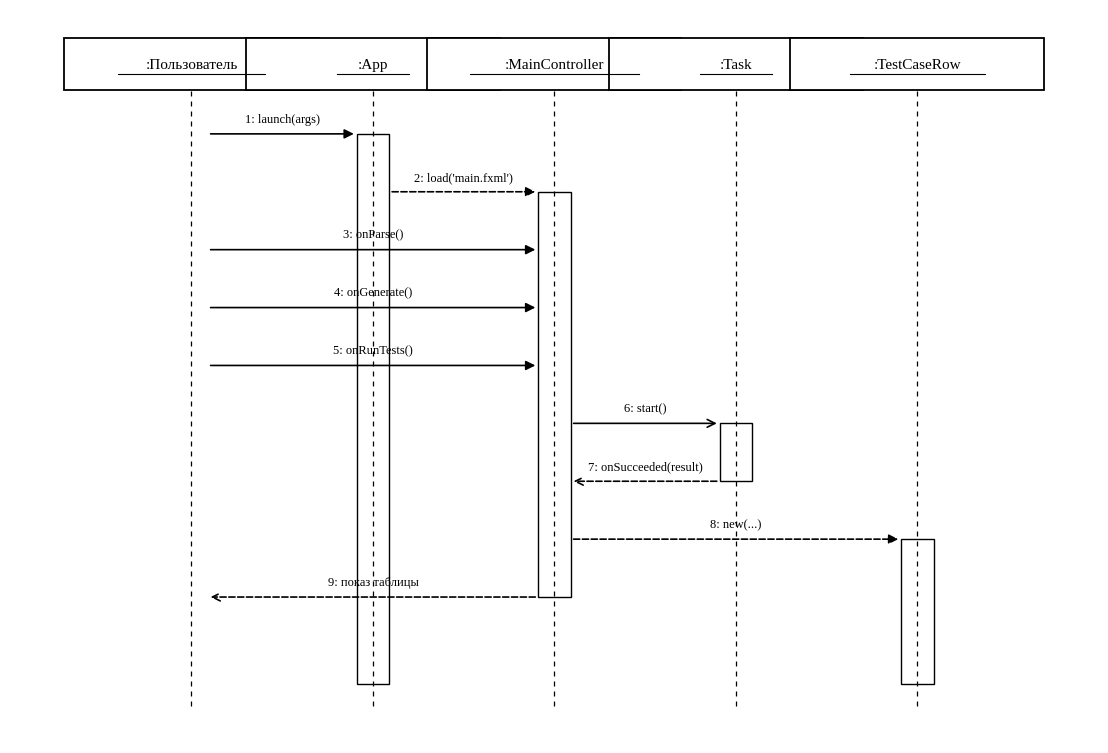

Write Python code to recreate this figure. (Note: this script raises an exception after producing the figure.)
"""
Генератор UML sequence diagrams (ДПС) — версия 2.
Правильная нотация по §7 учебника Иванова Г.С., рис. 7.6-7.9:
  • Объект — прямоугольник с подчёркнутым именем ":Класс" сверху
  • Линия жизни — пунктирная вертикаль от нижней грани объекта вниз
  • Активация — узкий БЕЛЫЙ прямоугольник с чёрной рамкой,
    наложенный поверх линии жизни на время активности объекта
  • Синхронное сообщение — сплошная стрелка с заполненным треугольником
  • Возврат — пунктирная стрелка
  • Self-call — петля
  • Уничтожение — большой ✕ на конце линии жизни
"""
import matplotlib
matplotlib.use('Agg')
import matplotlib.pyplot as plt
from matplotlib.patches import Rectangle, FancyArrowPatch, ConnectionPatch
import os

OUT_DIR = "/home/user/AutoTestGeneratorUpdate/diagrams"
FONT = "Liberation Serif"

# Y-координаты:
#   1.0 — низ диаграммы
#   8.5 — низ прямоугольников с именами
#   9.5 — верх прямоугольников
#   Сообщения раскидываются от ~8.0 до 1.5

def render(filename, objects, messages, figsize=None):
    """
    objects: список имён ":Класс" или "Имя объекта"
    messages: список словарей:
        {"from": "A", "to": "B", "label": "1: метод()",
         "kind": "sync"/"return"/"async"/"create"/"destroy"/"self"}
    """
    n = len(objects)
    if figsize is None:
        figsize = (max(9, n * 2.2), max(6, len(messages) * 0.55 + 2.5))

    fig, ax = plt.subplots(figsize=figsize, dpi=140)
    ax.set_xlim(0, n + 1)
    ax.set_ylim(0, 10)
    ax.axis('off')

    # X-координаты объектов
    x_pos = {obj: i + 1 for i, obj in enumerate(objects)}

    # 1) Сами прямоугольники объектов сверху + подчёркнутое имя
    box_h = 0.7
    box_top = 9.6
    box_bot = box_top - box_h
    for obj in objects:
        x = x_pos[obj]
        # Рамка объекта
        ax.add_patch(Rectangle((x - 0.7, box_bot), 1.4, box_h,
                               linewidth=1.3, edgecolor='black', facecolor='white'))
        # Имя с подчёркиванием (UML: имя объекта подчёркнуто)
        ax.text(x, (box_top + box_bot) / 2, obj,
                ha='center', va='center', fontname=FONT, fontsize=11,
                fontweight='normal')
        # Подчёркивание имени — линия под текстом
        text_y = (box_top + box_bot) / 2 - 0.13
        # Длина подчёркивания — приблизительно ширина текста
        underline_w = max(0.4, len(obj) * 0.062)
        ax.plot([x - underline_w / 2, x + underline_w / 2],
                [text_y, text_y], color='black', linewidth=0.8)

    # 2) Линии жизни — пунктир сверху донизу
    life_bottom = 0.5
    for obj in objects:
        x = x_pos[obj]
        ax.plot([x, x], [box_bot - 0.02, life_bottom],
                linestyle=(0, (4, 4)), color='black', linewidth=0.9)

    # 3) Y-координаты сообщений
    msg_top = box_bot - 0.6
    msg_count = len(messages)
    if msg_count > 0:
        y_step = (msg_top - 1.2) / max(msg_count, 1)
        y_pos = [msg_top - i * y_step for i in range(msg_count)]
    else:
        y_pos = []

    # 4) Активации — определяем, какой объект активен в какой момент
    # Простая логика: активация = узкий прямоугольник от первого вызова к объекту до последнего "return" от него
    activations = {}  # obj -> list of (y_start, y_end)
    active_starts = {}  # obj -> y_start
    for i, m in enumerate(messages):
        y = y_pos[i]
        kind = m.get("kind", "sync")
        to = m["to"]
        frm = m["from"]
        if kind in ("return",):
            # завершить активацию у frm (он возвращает результат)
            if frm in active_starts:
                activations.setdefault(frm, []).append((active_starts.pop(frm), y))
        elif kind == "destroy":
            # завершить + поставить X
            if to in active_starts:
                activations.setdefault(to, []).append((active_starts.pop(to), y))
        else:  # sync, async, create, self
            if to != frm and to not in active_starts:
                active_starts[to] = y
    # Закрыть незакрытые активации до низа
    for obj, y_start in list(active_starts.items()):
        activations.setdefault(obj, []).append((y_start, life_bottom + 0.3))

    # Нарисовать активации поверх линий жизни
    act_w = 0.18
    for obj, acts in activations.items():
        x = x_pos[obj]
        for y_start, y_end in acts:
            h = y_start - y_end
            if h > 0.05:
                ax.add_patch(Rectangle((x - act_w / 2, y_end), act_w, h,
                                       linewidth=1.0, edgecolor='black', facecolor='white'))

    # 5) Рисуем сообщения
    for i, m in enumerate(messages):
        y = y_pos[i]
        from_x = x_pos[m["from"]]
        to_x = x_pos[m["to"]]
        kind = m.get("kind", "sync")
        label = m["label"]

        if from_x == to_x:
            # self-call: петля справа
            lw = 0.55
            # рисуем рамку петли вручную через 3 линии
            ax.plot([from_x + act_w / 2, from_x + act_w / 2 + lw], [y, y],
                    color='black', linewidth=1.2)
            ax.plot([from_x + act_w / 2 + lw, from_x + act_w / 2 + lw],
                    [y, y - 0.25], color='black', linewidth=1.2)
            # стрелка обратно
            arr = FancyArrowPatch(
                (from_x + act_w / 2 + lw, y - 0.25),
                (from_x + act_w / 2, y - 0.25),
                arrowstyle='-|>', mutation_scale=10,
                color='black', linewidth=1.2)
            ax.add_patch(arr)
            ax.text(from_x + act_w / 2 + lw + 0.1, y - 0.12, label,
                    ha='left', va='center', fontname=FONT, fontsize=9)
        else:
            # сторона активации: от края узкого прямоугольника
            x_start = from_x + (act_w / 2 if to_x > from_x else -act_w / 2)
            x_end = to_x - (act_w / 2 if to_x > from_x else -act_w / 2)

            # Тип стрелки
            if kind == "return":
                style = '->'      # лёгкая стрелка
                ls = '--'         # пунктир
            elif kind == "async":
                style = '->'      # половинка стрелки в UML, но в matplotlib не из коробки
                ls = '-'
            elif kind == "create":
                style = '-|>'     # с заполненным треугольником
                ls = '--'         # пунктир для create
            elif kind == "destroy":
                style = '-|>'
                ls = '-'
            else:  # sync
                style = '-|>'
                ls = '-'

            arr = FancyArrowPatch((x_start, y), (x_end, y),
                                  arrowstyle=style, mutation_scale=14,
                                  color='black', linewidth=1.2,
                                  linestyle=ls)
            ax.add_patch(arr)

            # подпись над стрелкой по центру
            mid_x = (from_x + to_x) / 2
            ax.text(mid_x, y + 0.12, label,
                    ha='center', va='bottom', fontname=FONT, fontsize=9)

            # ✕ при уничтожении
            if kind == "destroy":
                xs = 0.2
                ax.plot([to_x - xs, to_x + xs], [y - xs, y + xs],
                        color='black', linewidth=2.5)
                ax.plot([to_x - xs, to_x + xs], [y + xs, y - xs],
                        color='black', linewidth=2.5)

    plt.tight_layout(pad=0.4)
    plt.savefig(os.path.join(OUT_DIR, filename), dpi=140,
                bbox_inches='tight', facecolor='white', edgecolor='none')
    plt.close(fig)
    print(f"  ✓ {filename}")


# ============================================
# ============   UI ПАКЕТ   ==================
# ============================================
print("UI пакет:")
render("seq-ui-normal.png",
    objects=[":Пользователь", ":App", ":MainController", ":Task", ":TestCaseRow"],
    messages=[
        {"from": ":Пользователь", "to": ":App", "label": "1: launch(args)"},
        {"from": ":App", "to": ":MainController", "label": "2: load('main.fxml')", "kind": "create"},
        {"from": ":Пользователь", "to": ":MainController", "label": "3: onParse()"},
        {"from": ":Пользователь", "to": ":MainController", "label": "4: onGenerate()"},
        {"from": ":Пользователь", "to": ":MainController", "label": "5: onRunTests()"},
        {"from": ":MainController", "to": ":Task", "label": "6: start()", "kind": "async"},
        {"from": ":Task", "to": ":MainController", "label": "7: onSucceeded(result)", "kind": "return"},
        {"from": ":MainController", "to": ":TestCaseRow", "label": "8: new(...)", "kind": "create"},
        {"from": ":MainController", "to": ":Пользователь", "label": "9: показ таблицы", "kind": "return"},
    ])

render("seq-ui-user-interrupt.png",
    objects=[":Пользователь", ":MainController", ":FileChooser", ":Task"],
    messages=[
        {"from": ":Пользователь", "to": ":MainController", "label": "1: onSelectXml()"},
        {"from": ":MainController", "to": ":FileChooser", "label": "2: showOpenDialog()"},
        {"from": ":Пользователь", "to": ":FileChooser", "label": "3: Esc / Cancel"},
        {"from": ":FileChooser", "to": ":MainController", "label": "4: null (отмена)", "kind": "return"},
        {"from": ":Пользователь", "to": ":MainController", "label": "5: onRunTests()"},
        {"from": ":MainController", "to": ":Task", "label": "6: start()", "kind": "async"},
        {"from": ":Пользователь", "to": ":MainController", "label": "7: закрыть окно"},
        {"from": ":MainController", "to": ":Task", "label": "8: уничтожить", "kind": "destroy"},
    ])

render("seq-ui-system-interrupt.png",
    objects=[":Пользователь", ":App", ":FXMLLoader", ":MainController"],
    messages=[
        {"from": ":Пользователь", "to": ":App", "label": "1: launch()"},
        {"from": ":App", "to": ":FXMLLoader", "label": "2: load('main.fxml')"},
        {"from": ":FXMLLoader", "to": ":App", "label": "3: IOException", "kind": "return"},
        {"from": ":App", "to": ":MainController", "label": "4: НЕ создан", "kind": "destroy"},
        {"from": ":App", "to": ":Пользователь", "label": "5: stderr трейс", "kind": "return"},
    ])

# ============================================
# ============  PARSER ПАКЕТ  ================
# ============================================
print("Parser пакет:")
render("seq-parser-normal.png",
    objects=[":MainController", ":XmlModelParser", ":EntityParser", ":PropertyGroupParser", ":SearchParser"],
    messages=[
        {"from": ":MainController", "to": ":XmlModelParser", "label": "1: parse(file)"},
        {"from": ":XmlModelParser", "to": ":EntityParser", "label": "2: parseObject(reader) [цикл]"},
        {"from": ":EntityParser", "to": ":PropertyGroupParser", "label": "3: parsePropertyGroup(reader)"},
        {"from": ":PropertyGroupParser", "to": ":EntityParser", "label": "4: PropertyGroup", "kind": "return"},
        {"from": ":EntityParser", "to": ":XmlModelParser", "label": "5: EntityObject", "kind": "return"},
        {"from": ":XmlModelParser", "to": ":SearchParser", "label": "6: parseSearches(reader)"},
        {"from": ":SearchParser", "to": ":XmlModelParser", "label": "7: List<Search>", "kind": "return"},
        {"from": ":XmlModelParser", "to": ":MainController", "label": "8: AppModel", "kind": "return"},
    ])

render("seq-parser-user-interrupt.png",
    objects=[":Пользователь", ":MainController", ":FileChooser", ":XmlModelParser"],
    messages=[
        {"from": ":Пользователь", "to": ":MainController", "label": "1: onSelectXml + onParse"},
        {"from": ":MainController", "to": ":FileChooser", "label": "2: showOpenDialog()"},
        {"from": ":Пользователь", "to": ":FileChooser", "label": "3: Cancel"},
        {"from": ":FileChooser", "to": ":MainController", "label": "4: null", "kind": "return"},
        {"from": ":MainController", "to": ":MainController", "label": "5: if(file==null)→return", "kind": "self"},
        {"from": ":MainController", "to": ":XmlModelParser", "label": "6: parse() НЕ вызван", "kind": "destroy"},
    ])

render("seq-parser-system-interrupt.png",
    objects=[":MainController", ":XmlModelParser", ":XMLStreamReader", ":ParserException"],
    messages=[
        {"from": ":MainController", "to": ":XmlModelParser", "label": "1: parse(file)"},
        {"from": ":XmlModelParser", "to": ":XMLStreamReader", "label": "2: createXMLStreamReader()"},
        {"from": ":XMLStreamReader", "to": ":XmlModelParser", "label": "3: XMLStreamException", "kind": "return"},
        {"from": ":XmlModelParser", "to": ":ParserException", "label": "4: new(msg, cause)", "kind": "create"},
        {"from": ":XmlModelParser", "to": ":MainController", "label": "5: throw наверх", "kind": "return"},
        {"from": ":MainController", "to": ":MainController", "label": "6: showAlert('ошибка')", "kind": "self"},
    ])

# ============================================
# ============  MODEL ПАКЕТ   ================
# ============================================
print("Model пакет:")
render("seq-model-normal.png",
    objects=[":XmlModelParser", ":AppModel", ":EntityObject", ":PropertyGroup", ":Property"],
    messages=[
        {"from": ":XmlModelParser", "to": ":AppModel", "label": "1: new AppModel()", "kind": "create"},
        {"from": ":XmlModelParser", "to": ":EntityObject", "label": "2: new EntityObject(...)", "kind": "create"},
        {"from": ":XmlModelParser", "to": ":PropertyGroup", "label": "3: new PropertyGroup(...)", "kind": "create"},
        {"from": ":XmlModelParser", "to": ":Property", "label": "4: new Property(...)", "kind": "create"},
        {"from": ":PropertyGroup", "to": ":PropertyGroup", "label": "5: properties.add(p)", "kind": "self"},
        {"from": ":EntityObject", "to": ":EntityObject", "label": "6: propertyGroups.add(pg)", "kind": "self"},
        {"from": ":AppModel", "to": ":AppModel", "label": "7: entities.add(e)", "kind": "self"},
        {"from": ":AppModel", "to": ":XmlModelParser", "label": "8: модель заполнена", "kind": "return"},
    ])

render("seq-model-user-interrupt.png",
    objects=[":Пользователь", ":MainController", ":AppModel"],
    messages=[
        {"from": ":Пользователь", "to": ":MainController", "label": "1: onGenerate()"},
        {"from": ":MainController", "to": ":MainController", "label": "2: if(currentModel==null)", "kind": "self"},
        {"from": ":MainController", "to": ":AppModel", "label": "3: НЕ используется", "kind": "destroy"},
        {"from": ":MainController", "to": ":Пользователь", "label": "4: showAlert('сначала parse')", "kind": "return"},
    ])

render("seq-model-system-interrupt.png",
    objects=[":TestGenerator", ":EntityObject", ":PropertyGroup"],
    messages=[
        {"from": ":TestGenerator", "to": ":EntityObject", "label": "1: getFormView()"},
        {"from": ":EntityObject", "to": ":TestGenerator", "label": "2: null (нет formView)", "kind": "return"},
        {"from": ":TestGenerator", "to": ":PropertyGroup", "label": "3: .getProperties()"},
        {"from": ":PropertyGroup", "to": ":TestGenerator", "label": "4: NullPointerException", "kind": "return"},
        {"from": ":TestGenerator", "to": ":TestGenerator", "label": "5: catch + лог + skip", "kind": "self"},
    ])

# ============================================
# ==========  GENERATOR ПАКЕТ  ===============
# ============================================
print("Generator пакет:")
render("seq-generator-normal.png",
    objects=[":MainController", ":TestGenerator", ":PageObjectWriter", ":TestClassWriter", ":TestDataFactory"],
    messages=[
        {"from": ":MainController", "to": ":TestGenerator", "label": "1: generate(model)"},
        {"from": ":TestGenerator", "to": ":TestGenerator", "label": "2: writePom + writeBaseTest", "kind": "self"},
        {"from": ":TestGenerator", "to": ":PageObjectWriter", "label": "3: write(entity) [цикл]"},
        {"from": ":PageObjectWriter", "to": ":TestDataFactory", "label": "4: generateValue(prop)"},
        {"from": ":TestDataFactory", "to": ":PageObjectWriter", "label": "5: значение", "kind": "return"},
        {"from": ":PageObjectWriter", "to": ":TestGenerator", "label": "6: PageObject готов", "kind": "return"},
        {"from": ":TestGenerator", "to": ":TestClassWriter", "label": "7: write(entity,model) [цикл]"},
        {"from": ":TestClassWriter", "to": ":TestGenerator", "label": "8: TestClass готов", "kind": "return"},
        {"from": ":TestGenerator", "to": ":MainController", "label": "9: проект сгенерирован", "kind": "return"},
    ])

render("seq-generator-user-interrupt.png",
    objects=[":Пользователь", ":MainController", ":TestRunner", ":Process"],
    messages=[
        {"from": ":Пользователь", "to": ":MainController", "label": "1: onRunTests()"},
        {"from": ":MainController", "to": ":TestRunner", "label": "2: run(...)"},
        {"from": ":TestRunner", "to": ":Process", "label": "3: start('mvn test')", "kind": "create"},
        {"from": ":Пользователь", "to": ":MainController", "label": "4: закрыть окно"},
        {"from": ":MainController", "to": ":TestRunner", "label": "5: cancel() (НЕ реализовано)", "kind": "self"},
        {"from": ":TestRunner", "to": ":Process", "label": "6: остаётся жив", "kind": "destroy"},
    ])

render("seq-generator-system-interrupt.png",
    objects=[":MainController", ":TestRunner", ":ProcessBuilder"],
    messages=[
        {"from": ":MainController", "to": ":TestRunner", "label": "1: run(outputDir, ...)"},
        {"from": ":TestRunner", "to": ":ProcessBuilder", "label": "2: start('mvn', 'test')"},
        {"from": ":ProcessBuilder", "to": ":TestRunner", "label": "3: IOException ('mvn not found')", "kind": "return"},
        {"from": ":TestRunner", "to": ":MainController", "label": "4: throw наверх", "kind": "return"},
        {"from": ":MainController", "to": ":MainController", "label": "5: Task.onFailed → showAlert", "kind": "self"},
    ])

# ============================================
# ===========  DATA ПАКЕТ  ===================
# ============================================
print("Data пакет:")
render("seq-data-normal.png",
    objects=[":MainController", ":ReportDao", ":TestRunDao", ":TestCaseDao", ":autotestgen.db"],
    messages=[
        {"from": ":MainController", "to": ":ReportDao", "label": "1: saveRun(result)"},
        {"from": ":ReportDao", "to": ":ReportDao", "label": "2: conn = open()", "kind": "self"},
        {"from": ":ReportDao", "to": ":TestRunDao", "label": "3: insert(conn, result)"},
        {"from": ":TestRunDao", "to": ":autotestgen.db", "label": "4: INSERT test_run"},
        {"from": ":autotestgen.db", "to": ":TestRunDao", "label": "5: runId", "kind": "return"},
        {"from": ":TestRunDao", "to": ":ReportDao", "label": "6: runId", "kind": "return"},
        {"from": ":ReportDao", "to": ":TestCaseDao", "label": "7: insertBatch(conn, runId, cases)"},
        {"from": ":TestCaseDao", "to": ":autotestgen.db", "label": "8: batch INSERT test_case"},
        {"from": ":ReportDao", "to": ":autotestgen.db", "label": "9: commit()"},
        {"from": ":ReportDao", "to": ":MainController", "label": "10: void", "kind": "return"},
    ])

render("seq-data-user-interrupt.png",
    objects=[":Пользователь", ":MainController", ":ReportDao"],
    messages=[
        {"from": ":Пользователь", "to": ":MainController", "label": "1: тесты завершены"},
        {"from": ":MainController", "to": ":ReportDao", "label": "2: saveRun(result) (в Task)"},
        {"from": ":Пользователь", "to": ":MainController", "label": "3: закрытие окна сейчас"},
        {"from": ":ReportDao", "to": ":ReportDao", "label": "4: транзакция продолжается асинхронно", "kind": "self"},
        {"from": ":ReportDao", "to": ":MainController", "label": "5: commit или rollback", "kind": "return"},
    ])

render("seq-data-system-interrupt.png",
    objects=[":MainController", ":ReportDao", ":TestRunDao", ":autotestgen.db"],
    messages=[
        {"from": ":MainController", "to": ":ReportDao", "label": "1: saveRun(result)"},
        {"from": ":ReportDao", "to": ":ReportDao", "label": "2: open + setAutoCommit(false)", "kind": "self"},
        {"from": ":ReportDao", "to": ":TestRunDao", "label": "3: insert(conn, result)"},
        {"from": ":TestRunDao", "to": ":autotestgen.db", "label": "4: INSERT (диск переполнен)"},
        {"from": ":autotestgen.db", "to": ":TestRunDao", "label": "5: SQLException", "kind": "return"},
        {"from": ":TestRunDao", "to": ":ReportDao", "label": "6: throw наверх", "kind": "return"},
        {"from": ":ReportDao", "to": ":ReportDao", "label": "7: catch → stderr log", "kind": "self"},
        {"from": ":ReportDao", "to": ":MainController", "label": "8: void (graceful)", "kind": "return"},
    ])

# ============================================
# ==========  COMMON ПАКЕТ  ==================
# ============================================
print("Common пакет:")
render("seq-common-normal.png",
    objects=[":PageObjectWriter", ":Transliterator", ":JavaFileWriter", ":Files"],
    messages=[
        {"from": ":PageObjectWriter", "to": ":Transliterator", "label": "1: toClassName(name)"},
        {"from": ":Transliterator", "to": ":PageObjectWriter", "label": "2: 'GskOgsk'", "kind": "return"},
        {"from": ":PageObjectWriter", "to": ":JavaFileWriter", "label": "3: new()", "kind": "create"},
        {"from": ":PageObjectWriter", "to": ":JavaFileWriter", "label": "4: openBlock(...)"},
        {"from": ":PageObjectWriter", "to": ":JavaFileWriter", "label": "5: writeLine(...) [цикл]"},
        {"from": ":PageObjectWriter", "to": ":JavaFileWriter", "label": "6: closeBlock()"},
        {"from": ":PageObjectWriter", "to": ":JavaFileWriter", "label": "7: writeToFile(dir, name)"},
        {"from": ":JavaFileWriter", "to": ":Files", "label": "8: Files.write(path, UTF-8)"},
        {"from": ":Files", "to": ":JavaFileWriter", "label": "9: OK", "kind": "return"},
        {"from": ":JavaFileWriter", "to": ":PageObjectWriter", "label": "10: void", "kind": "return"},
    ])

render("seq-common-user-interrupt.png",
    objects=[":Пользователь", ":MainController", ":JavaFileWriter"],
    messages=[
        {"from": ":Пользователь", "to": ":MainController", "label": "1: onGenerate()"},
        {"from": ":MainController", "to": ":JavaFileWriter", "label": "2: writer.writeLine(...) [синхронно]"},
        {"from": ":Пользователь", "to": ":MainController", "label": "3: закрыть окно сейчас"},
        {"from": ":MainController", "to": ":JavaFileWriter", "label": "4: дописывает до конца файла", "kind": "self"},
        {"from": ":JavaFileWriter", "to": ":MainController", "label": "5: текущий файл записан", "kind": "return"},
    ])

render("seq-common-system-interrupt.png",
    objects=[":PageObjectWriter", ":JavaFileWriter", ":Files"],
    messages=[
        {"from": ":PageObjectWriter", "to": ":JavaFileWriter", "label": "1: writeToFile(dir, name)"},
        {"from": ":JavaFileWriter", "to": ":Files", "label": "2: createDirectories(dir)"},
        {"from": ":Files", "to": ":JavaFileWriter", "label": "3: AccessDeniedException", "kind": "return"},
        {"from": ":JavaFileWriter", "to": ":PageObjectWriter", "label": "4: IOException", "kind": "return"},
        {"from": ":PageObjectWriter", "to": ":PageObjectWriter", "label": "5: throw наверх в TestGenerator", "kind": "self"},
    ])

print("\nВсего ДПС:", 18)
